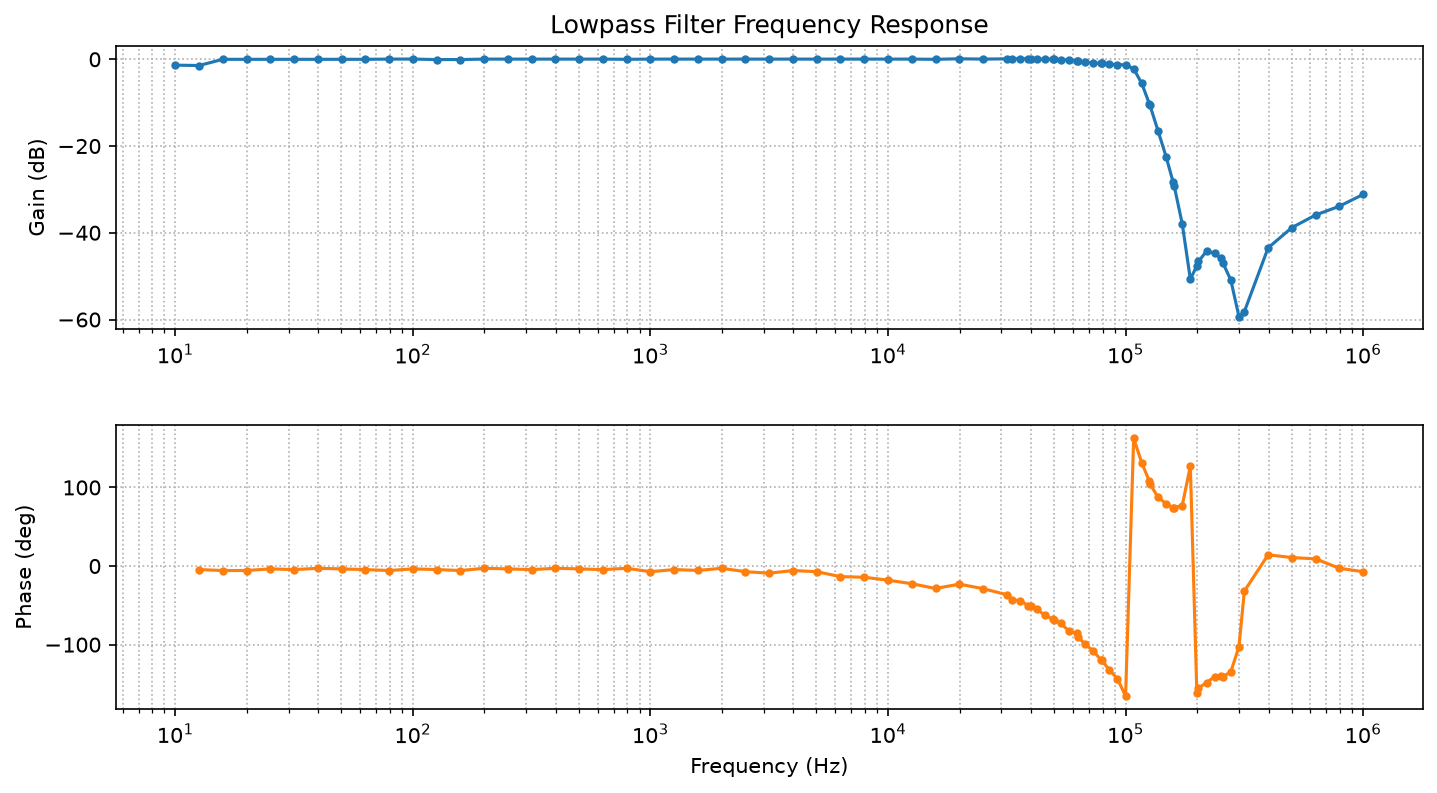

Values plotted in this chart, from the file beside it:
frequency_hz, vpp_in, vpp_out, gain_db, phase_deg
10.0, 0.72, 0.616, -1.355, nan
12.59, 0.727, 0.616, -1.439, -4.5
15.85, 1.013, 1.012, -0.008579, -5.714
19.95, 1.02, 1.019, -0.00852, -5.714
25.12, 1.013, 1.012, -0.008579, -3.6
31.62, 1.02, 1.019, -0.00852, -4.557
39.81, 1.02, 1.019, -0.00852, -2.88
50.12, 1.013, 1.012, -0.008579, -3.636
63.1, 1.02, 1.019, -0.00852, -4.557
79.43, 1.027, 1.032, 0.04219, -5.714
100.0, 1.033, 1.039, 0.0503, -3.6
125.9, 1.033, 1.025, -0.06753, -4.5
158.5, 1.04, 1.032, -0.06707, -5.714
199.5, 1.027, 1.032, 0.04219, -2.88
251.2, 1.027, 1.032, 0.04219, -3.636
316.2, 1.027, 1.032, 0.04219, -4.557
398.1, 1.027, 1.032, 0.04219, -2.857
501.2, 1.027, 1.032, 0.04219, -3.636
631, 1.027, 1.032, 0.04219, -4.557
794.3, 1.033, 1.032, -0.008412, -2.857
1000, 1.027, 1.032, 0.04219, -7.2
1259, 1.027, 1.032, 0.04219, -4.5
1585, 1.027, 1.032, 0.04219, -5.625
1995, 1.027, 1.032, 0.04219, -2.88
2512, 1.027, 1.032, 0.04219, -7.2
3162, 1.027, 1.032, 0.04219, -9.114
3981, 1.027, 1.032, 0.04219, -5.714
5012, 1.027, 1.032, 0.04219, -7.2
6310, 1.027, 1.032, 0.04219, -13.5
7943, 1.027, 1.032, 0.04219, -14.29
10000, 1.027, 1.032, 0.04219, -18.0
12589, 1.027, 1.032, 0.04219, -22.5
15849, 1.02, 1.019, -0.00852, -28.57
19953, 1.006, 1.019, 0.1115, -23.04
25119, 1.0, 1.005, 0.04332, -28.8
31623, 0.987, 0.998, 0.09627, -36.46
33333, 0.987, 0.998, 0.09627, -43.2
36054, 0.98, 0.998, 0.1581, -44.03
38998, 0.98, 0.992, 0.1057, -50.62
39811, 0.98, 0.992, 0.1057, -51.43
42181, 0.98, 0.985, 0.0442, -54.92
45625, 0.98, 0.985, 0.0442, -62.18
49349, 0.98, 0.985, 0.0442, -67.72
50119, 0.98, 0.985, 0.0442, -68.4
53378, 0.987, 0.978, -0.07957, -72.77
57735, 0.993, 0.971, -0.1946, -82.76
62448, 1.0, 0.965, -0.3095, -85.5
63096, 1.013, 0.965, -0.4216, -90.0
67546, 1.027, 0.951, -0.6678, -99.73
73060, 1.04, 0.944, -0.8412, -107.7
79024, 1.04, 0.931, -0.9617, -120.0
79433, 1.04, 0.931, -0.9617, -120.0
85475, 1.04, 0.911, -1.15, -132.3
92453, 1.027, 0.89, -1.244, -143.3
100000, 1.0, 0.863, -1.28, -165.6
108163, 1.06, 0.823, -2.198, 162.6
116993, 1.311, 0.69, -5.575, 131.3
125893, 1.548, 0.476, -10.24, 108.0
126544, 1.548, 0.459, -10.56, 104.8
136874, 1.566, 0.236, -16.44, 87.57
... 19 more rows
